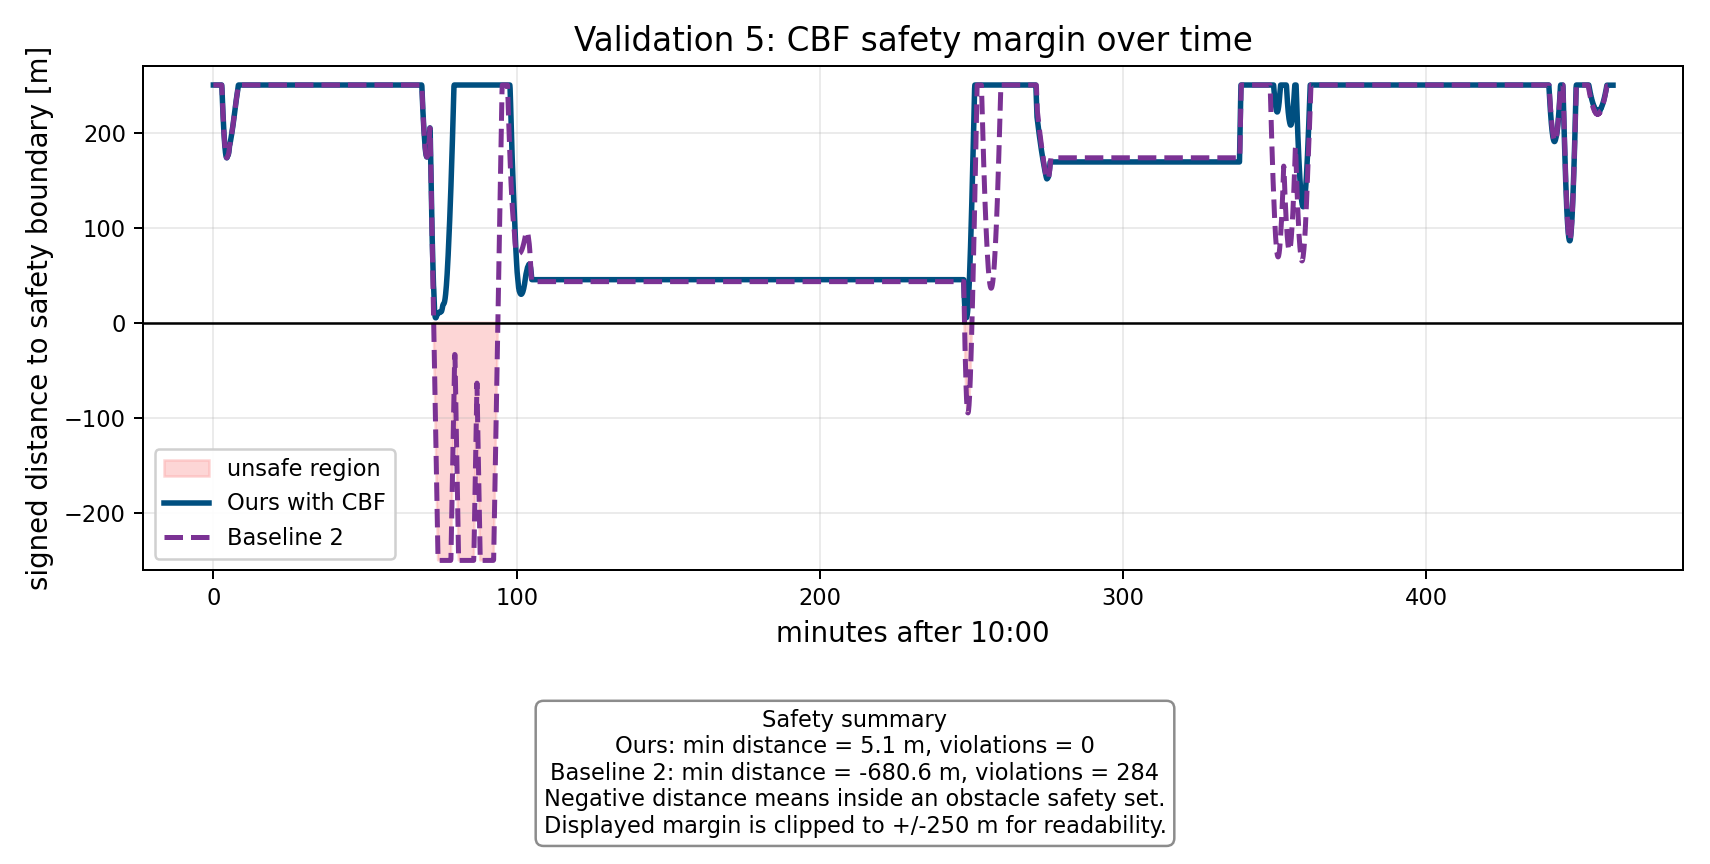

The data file committed next to this chart (first rows):
Method, MinH, SafetyViolations, MinimumObstacleDistance
Ours, 3700, 0, 5.119
Baseline 2, -489625, 284, -680.6
